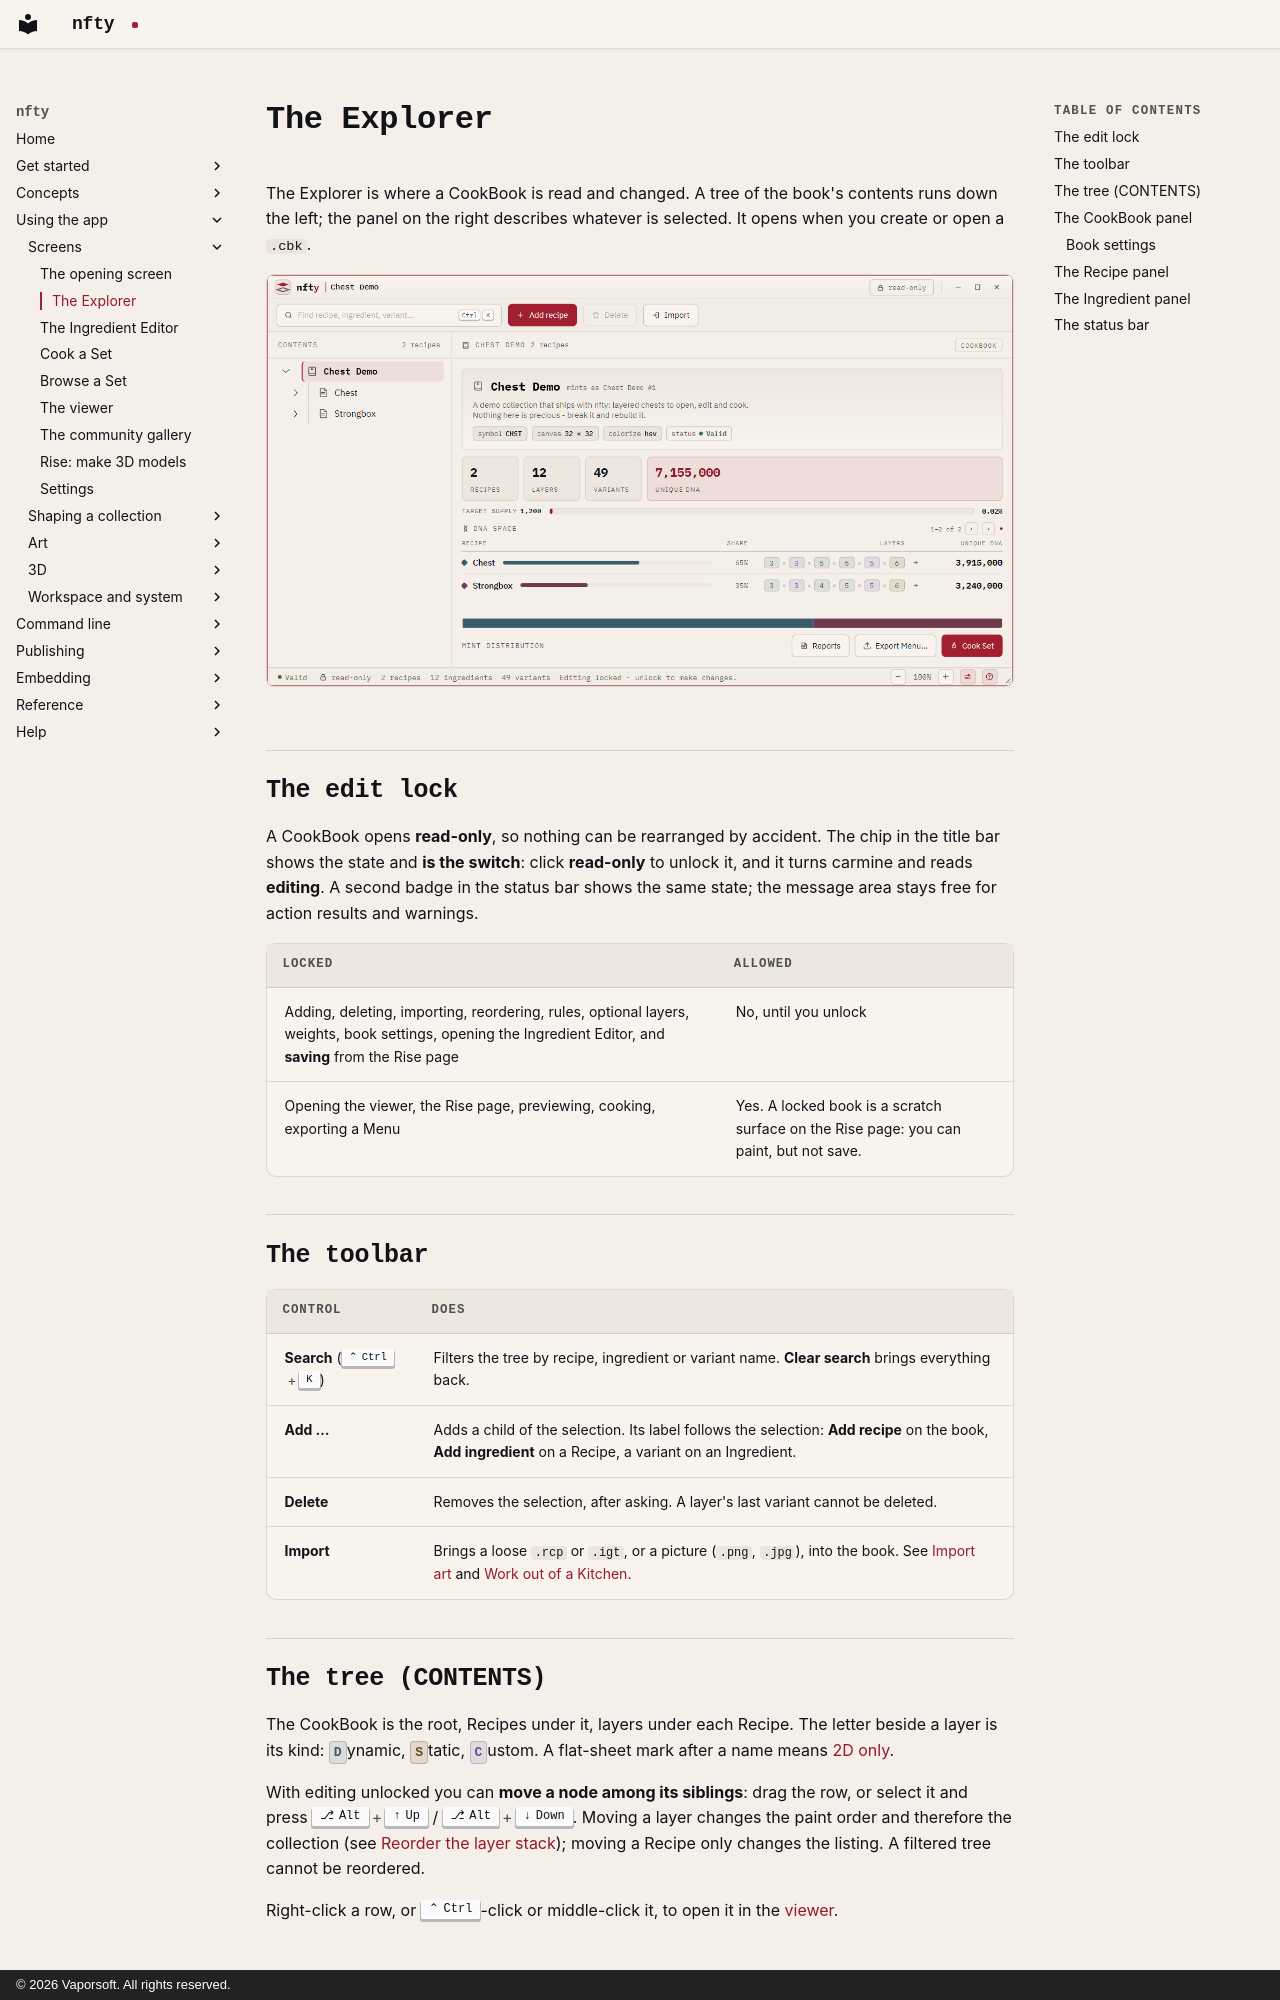

repository: corderro-artz/nfty · page: app/explorer/index.html · generator: mkdocs · copyright: © 2026 Vaporsoft. All rights reserved.

# The Explorer

The Explorer is where a CookBook is read and changed. A tree of the book's contents runs down the
left; the panel on the right describes whatever is selected. It opens when you create or open a
`.cbk`.

![The Explorer, with a CookBook selected](../images/explorer-light.png#only-light)
![The Explorer, with a CookBook selected](../images/explorer-dark.png#only-dark)

## The edit lock

A CookBook opens **read-only**, so nothing can be rearranged by accident. The chip in the title bar
shows the state and **is the switch**: click **read-only** to unlock it, and it turns carmine and
reads **editing**. A second badge in the status bar shows the same state; the message area stays free for action results and warnings.

| Locked | Allowed |
|---|---|
| Adding, deleting, importing, reordering, rules, optional layers, weights, book settings, opening the Ingredient Editor, and **saving** from the Rise page | No, until you unlock |
| Opening the viewer, the Rise page, previewing, cooking, exporting a Menu | Yes. A locked book is a scratch surface on the Rise page: you can paint, but not save. |

## The toolbar

| Control | Does |
|---|---|
| **Search** (++ctrl+k++) | Filters the tree by recipe, ingredient or variant name. **Clear search** brings everything back. |
| **Add …** | Adds a child of the selection. Its label follows the selection: **Add recipe** on the book, **Add ingredient** on a Recipe, a variant on an Ingredient. |
| **Delete** | Removes the selection, after asking. A layer's last variant cannot be deleted. |
| **Import** | Brings a loose `.rcp` or `.igt`, or a picture (`.png`, `.jpg`), into the book. See [Import art](import-art.md) and [Work out of a Kitchen](kitchen.md). |
